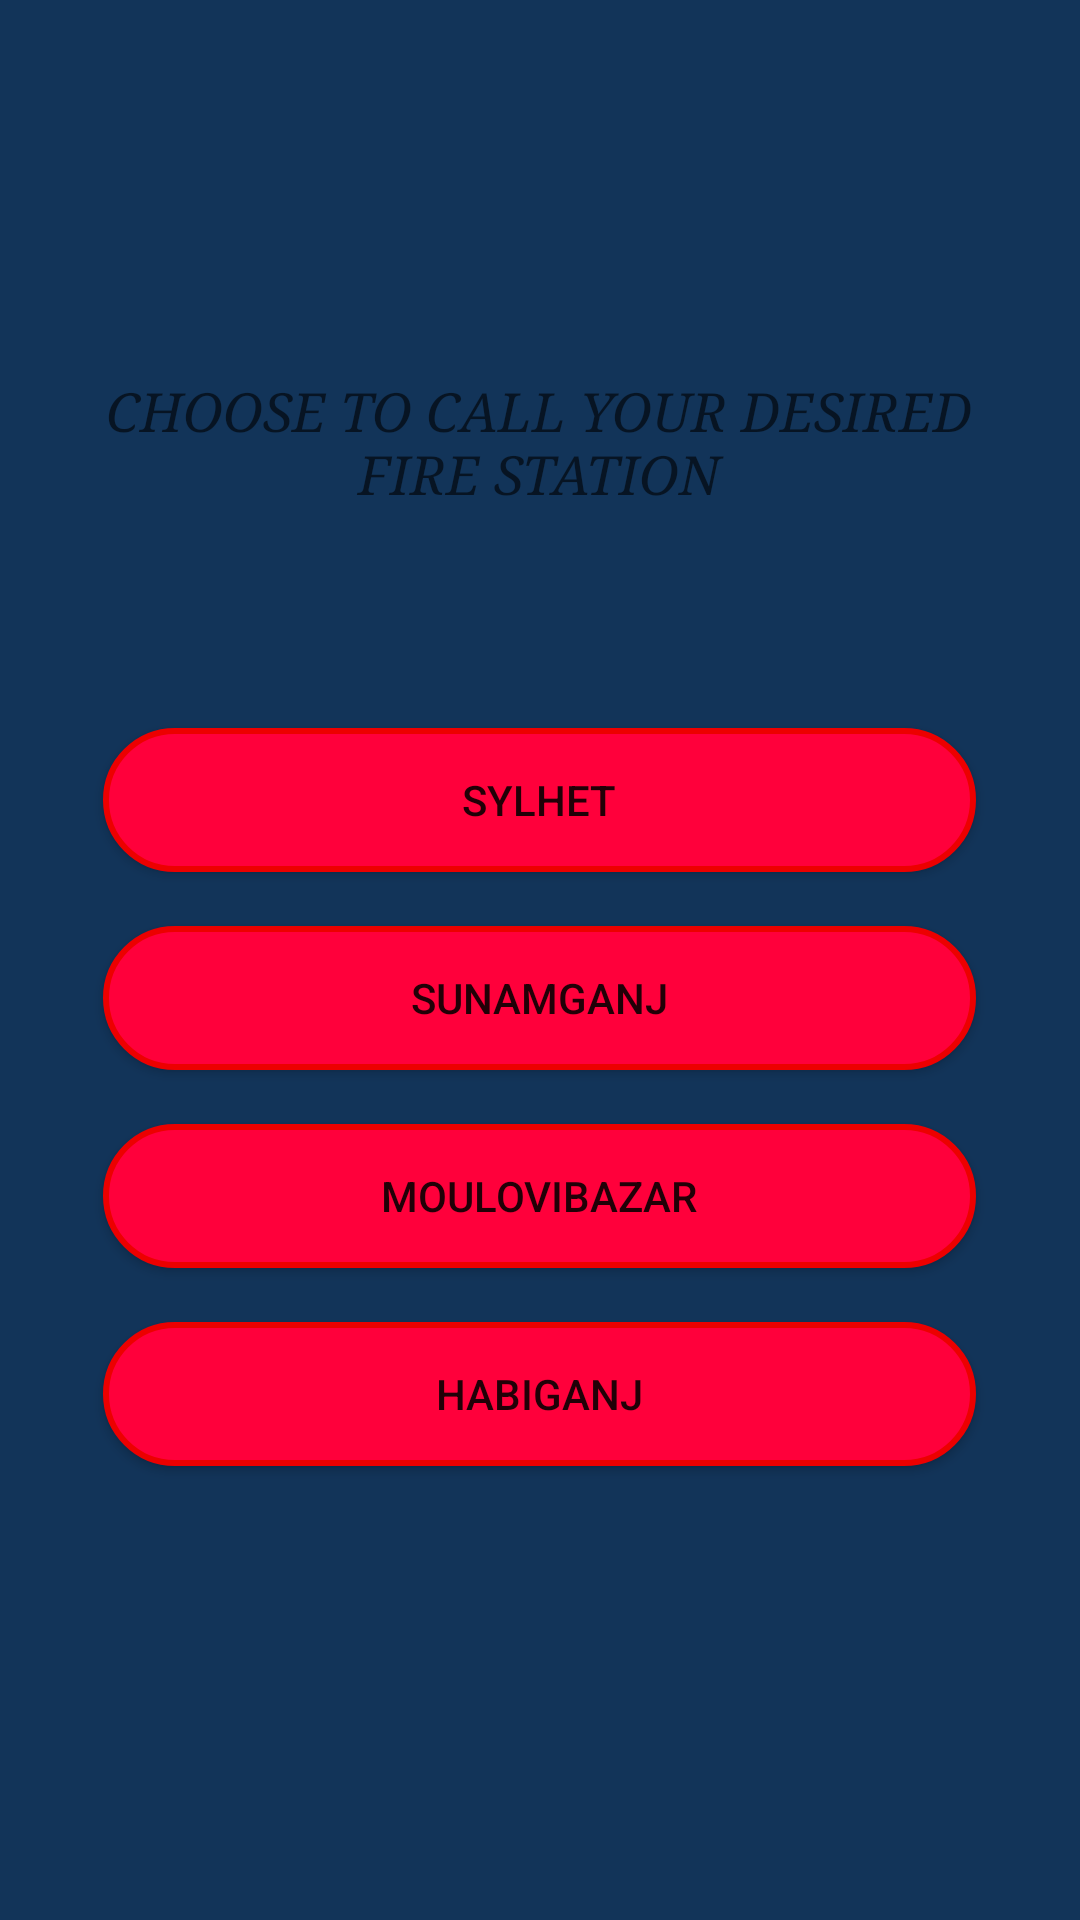

The Android layout XML behind this screen, and the referenced resources:
<!-- AndroidManifest.xml: application theme AppTheme -->
<!-- res/layout/activity_syl_fire.xml -->
<?xml version="1.0" encoding="utf-8"?>
<LinearLayout xmlns:android="http://schemas.android.com/apk/res/android"
    xmlns:app="http://schemas.android.com/apk/res-auto"
    xmlns:tools="http://schemas.android.com/tools"
    android:layout_width="match_parent"
    android:layout_height="match_parent"
    android:background="@color/colorPrimary"
    android:orientation="vertical"
    tools:context=".syl_fire">
    <ScrollView
        android:layout_width="match_parent"
        android:layout_height="wrap_content"
        android:orientation="vertical">
    <LinearLayout
        android:layout_width="match_parent"
        android:layout_height="wrap_content"
        android:orientation="vertical">
        <LinearLayout
            android:layout_width="match_parent"
            android:layout_height="wrap_content"
            android:orientation="vertical">
    <Space
        android:layout_width="match_parent"
        android:layout_height="117dp" />
</LinearLayout>
        <LinearLayout
            android:layout_width="match_parent"
            android:layout_height="wrap_content"
            android:orientation="vertical">
    <TextView
        android:id="@+id/textView4"
        android:layout_height="wrap_content"
        android:layout_width="291dp"
        android:layout_gravity="center_horizontal"
        android:layout_marginStart="141dp"
        android:layout_marginLeft="19dp"
        android:layout_marginTop="8dp"
        android:layout_marginEnd="141dp"
        android:layout_marginRight="19dp"
        android:layout_marginBottom="10dp"
        android:text="Choose to call your desired fire station"
        android:textAlignment="center"
        android:textAllCaps="true"
        android:textAppearance="@style/TextAppearance.AppCompat.Display1"
        android:textColor="@color/strokeColor"
        android:textSize="18sp"
        android:textStyle="italic"
        android:theme="@style/Animation.AppCompat.Dialog"
        android:typeface="serif" />
</LinearLayout>
        <LinearLayout
            android:layout_width="match_parent"
            android:layout_height="wrap_content"
            android:orientation="vertical">
    <Space
        android:layout_width="match_parent"
        android:layout_height="55dp" />
</LinearLayout>
        <LinearLayout
            android:layout_width="match_parent"
            android:layout_height="wrap_content"
            android:orientation="vertical">
    <Button
        android:id="@+id/zyl"
        android:layout_height="wrap_content"
        android:layout_width="291dp"
        android:layout_gravity="center_horizontal"
        android:layout_marginStart="141dp"
        android:layout_marginLeft="19dp"
        android:layout_marginTop="8dp"
        android:layout_marginEnd="141dp"
        android:layout_marginRight="19dp"
        android:layout_marginBottom="10dp"
        android:background="@drawable/x_call"
        android:text="Sylhet" />
</LinearLayout>
        <LinearLayout
            android:layout_width="match_parent"
            android:layout_height="wrap_content"
            android:orientation="vertical">
    <Button
        android:id="@+id/sun"
        android:layout_height="wrap_content"
        android:layout_gravity="center_horizontal"
        android:layout_width="291dp"
        android:layout_marginStart="141dp"
        android:layout_marginLeft="19dp"
        android:layout_marginTop="8dp"
        android:layout_marginEnd="141dp"
        android:layout_marginRight="19dp"
        android:layout_marginBottom="10dp"
        android:background="@drawable/x_call"
        android:text="Sunamganj" />
</LinearLayout>
    <LinearLayout
        android:layout_width="match_parent"
        android:layout_height="wrap_content"
        android:orientation="vertical">
    <Button
        android:id="@+id/moul"
        android:layout_height="wrap_content"
        android:layout_width="291dp"
        android:layout_gravity="center_horizontal"
        android:layout_marginStart="141dp"
        android:layout_marginLeft="19dp"
        android:layout_marginTop="8dp"
        android:layout_marginEnd="141dp"
        android:layout_marginRight="19dp"
        android:layout_marginBottom="10dp"
        android:background="@drawable/x_call"
        android:text="Moulovibazar" />
</LinearLayout>
    <LinearLayout
        android:layout_width="match_parent"
        android:layout_height="wrap_content"
        android:orientation="vertical">
    <Button
        android:id="@+id/habi"
        android:layout_height="wrap_content"
        android:layout_width="291dp"
        android:layout_gravity="center_horizontal"
        android:layout_marginStart="141dp"
        android:layout_marginLeft="19dp"
        android:layout_marginTop="8dp"
        android:layout_marginEnd="141dp"
        android:layout_marginRight="19dp"
        android:layout_marginBottom="10dp"
        android:background="@drawable/x_call"
        android:text="Habiganj" />

</LinearLayout>
    </LinearLayout>
</ScrollView>
    </LinearLayout>
<!-- resources referenced by this layout -->
<resources>
  <color name="colorPrimary">#123459</color>
  <!-- drawable x_call (drawable) -->
  <?xml version="1.0" encoding="utf-8"?>
  <selector xmlns:android="http://schemas.android.com/apk/res/android">
      <item android:state_pressed="false">
          <shape android:shape="rectangle">
              <corners android:radius="1000dp" />
              <solid android:color="#FF003B" />
              <stroke
                  android:width="2dip"
                  android:color="#EC0000" />
              <padding
                  android:bottom="4dp"
                  android:left="4dp"
                  android:right="4dp"
                  android:top="4dp" />
          </shape>
      </item>
      <item android:state_pressed="true">
          <shape android:shape="rectangle">
              <corners android:radius="1000dp" />
              <solid android:color="#FF0000" />
              <stroke
                  android:width="2dip"
                  android:color="#FF0000" />
              <padding
                  android:bottom="4dp"
                  android:left="4dp"
                  android:right="4dp"
                  android:top="4dp" />
          </shape>
      </item>
  </selector>
  <style name="AppTheme" parent="Theme.AppCompat.Light.DarkActionBar">
          
          <item name="colorPrimary">@color/colorPrimary</item>
          <item name="colorPrimaryDark">@color/colorPrimaryDark</item>
          <item name="colorAccent">@color/colorAccent</item>
      </style>
  <color name="colorPrimaryDark">#FF3D00</color>
  <color name="colorAccent">#FF020F</color>
</resources>
